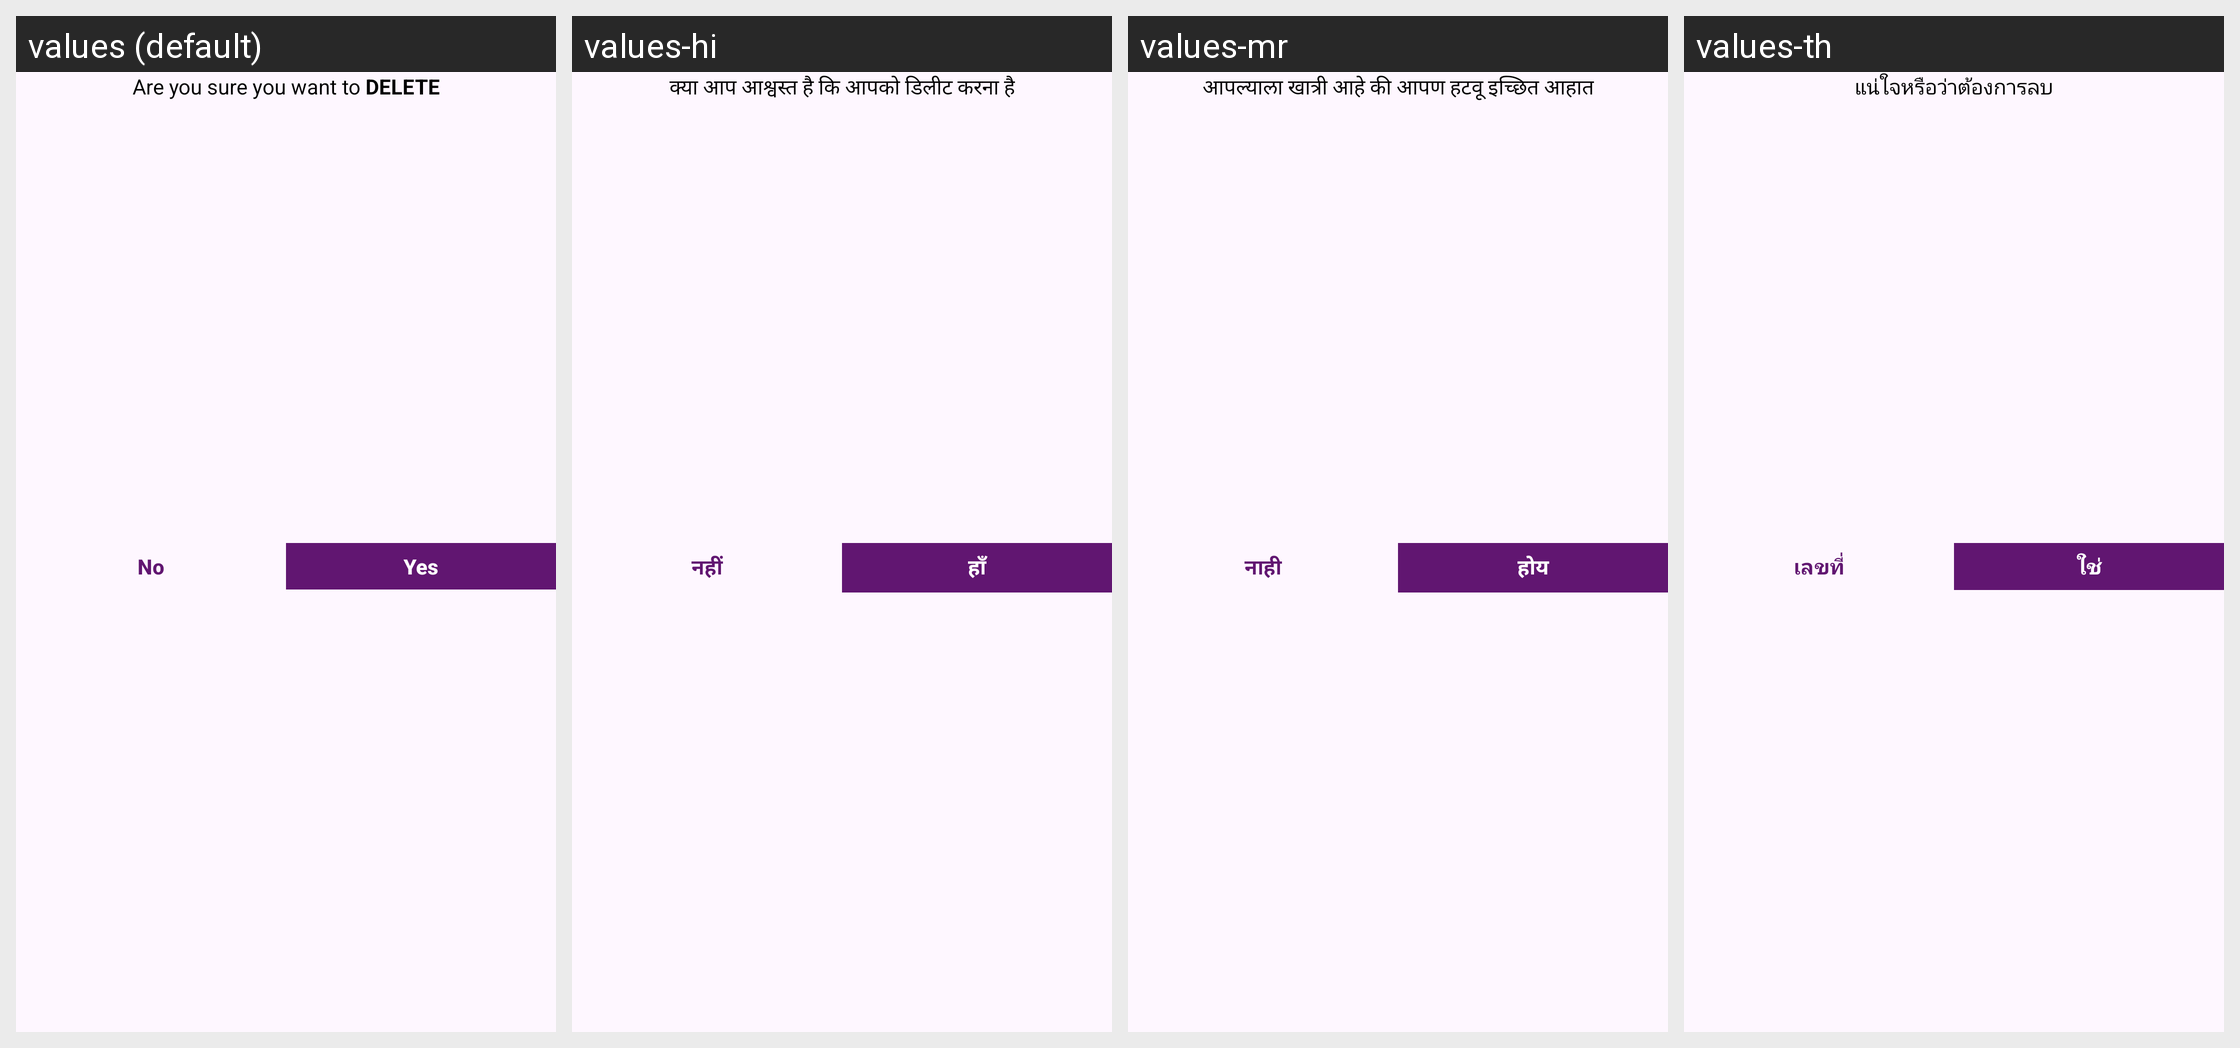

The same Android screen rendered under several of its app's locales, left to right. List the strings drawn on it with the default value and each locale's translation.
Android screen res/layout/delete_task_dialog_layout.xml rendered under 4 locales, left to right: values (default), values-hi, values-mr, values-th. Device: Nexus 5 (rendered at 1080×1920; each locale shown at half size, 540×960, under a caption strip naming it); theme Theme.ToDoList.
Other locales in the repository, not shown: values-af, values-ar, values-bg, values-bho, values-bn, values-cs, values-da, values-de, values-el, values-es, values-fa, values-fi, values-fr, values-gn, values-ha, values-hu, values-id, values-it, values-iw, values-ja, values-ko, values-ms, values-my, values-nl, values-om, values-pl, values-pt, values-qu, values-ro, values-ru, values-sr, values-sv, values-sw, values-ta, values-te, values-tl, values-tr, values-uk, values-ur, values-vi, values-yo, values-zh-rCN, values-zh-rTW, values-zu.
Strings drawn on this screen, with the default value and each locale's value (text and hints the layout hard-codes, and strings that could not be matched under every locale, appear in the picture but are not listed):

are_you_sure_you_want_to_delete_text
  values: Are you sure you want to DELETE
  values-hi: क्या आप आश्वस्त है कि आपको डिलीट करना है
  values-mr: आपल्याला खात्री आहे की आपण हटवू इच्छित आहात
  values-th: แน่ใจหรือว่าต้องการลบ

no_text
  values: No
  values-hi: नहीं
  values-mr: नाही
  values-th: เลขที่

yes_text
  values: Yes
  values-hi: हाँ
  values-mr: होय
  values-th: ใช่
